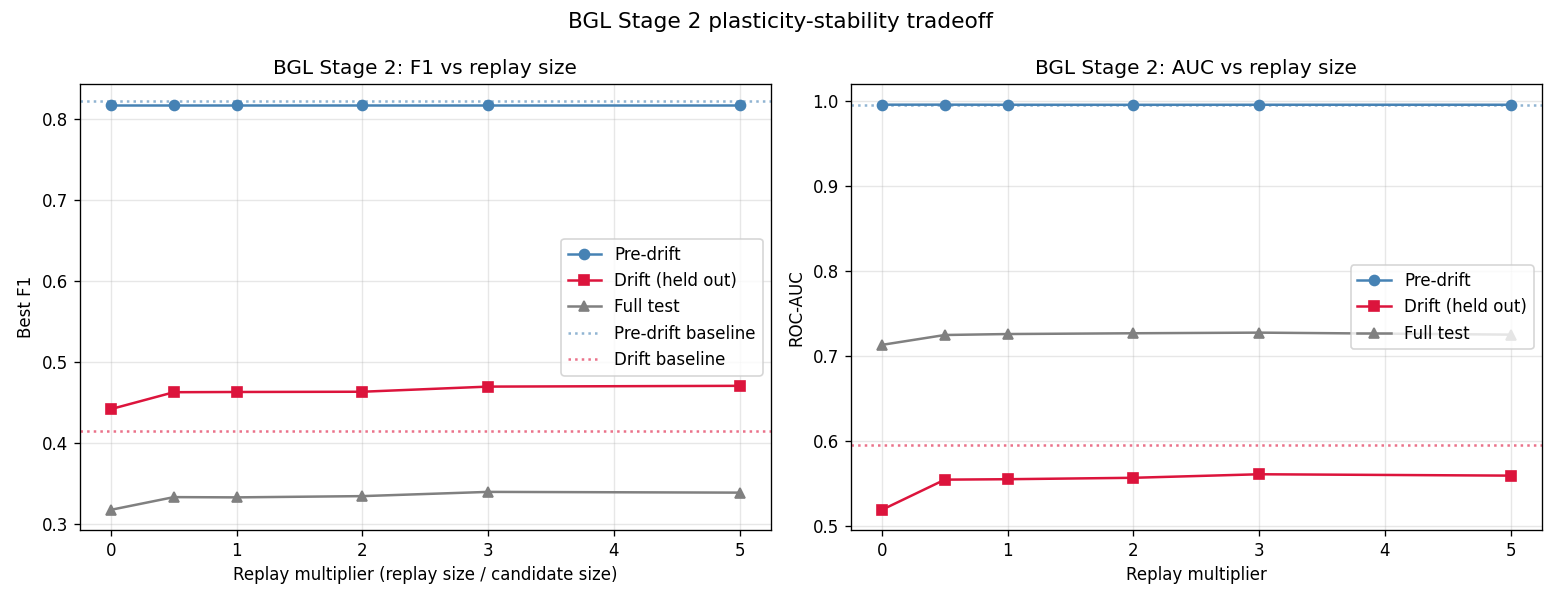

The file beside this chart, header and first rows:
replay_mult, replay_size, auc_pre, f1_pre, auc_drift, f1_drift, auc_full, f1_full
baseline, 0, 0.9961, 0.8222, 0.5961, 0.4147, 0.7354, 0.3467
0.0, 0, 0.9961, 0.8172, 0.5196, 0.4414, 0.7136, 0.3170
0.5, 355, 0.9961, 0.8172, 0.5551, 0.4622, 0.7252, 0.3327
1.0, 711, 0.9960, 0.8172, 0.5556, 0.4625, 0.7263, 0.3324
2.0, 1422, 0.9960, 0.8172, 0.5573, 0.4628, 0.7273, 0.3340
3.0, 2133, 0.9960, 0.8172, 0.5614, 0.4691, 0.7280, 0.3392
5.0, 3555, 0.9960, 0.8172, 0.5598, 0.4701, 0.7256, 0.3383
